pico-8 play session: hold ← + tap ❎

[t = 4 s] hold ← ~4s, tap ❎ ~7×
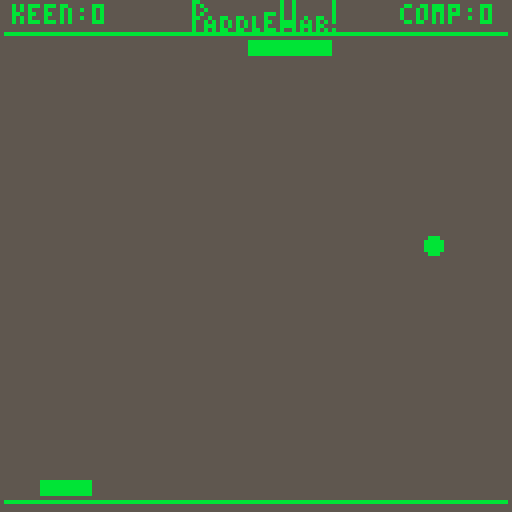

pico-8 cartridge
version 32
__lua__
function _init()
    cls()
            -- variables
     pad_x=52
     pad_y=120
     pad_w=20
     pad_h=3
     pad_c=11
     
     cpad_x=52
     cpad_y=10
     cpad_w=20
     cpad_h=3
     
     
     
     ball_x=6
     ball_dx=2
     ball_y=33
     ball_dy=2
     ball_r=2
     ball_dr=0.5
     frame=1
     col=11
     
     mode="start"
     lives=0
     complives=0
    end


function _update60()
if mode=="game" then
update_game()
elseif mode=="start" then
update_start()
elseif mode=="gameover" then
update_gameover()
elseif mode=="win" then
end

if complives==1 then
mode="gameover"
end

if lives==21 then
mode="win"
end
end

function update_start()
if btn(5) then
 startgame()
elseif btn(4) then
 pad_w=10
 startgame()
 end
end

function startgame()
mode="game"
end

function update_gameover()
cls(0)
end

   
function update_game()
local nextx,nexty
local padx, pady
if btn(0) then
pad_x -= 3
end
if btn(1) then
pad_x += 3
end

--move comp
if ball_y+2 > cpad_x+cpad_w then 
cpad_x+=9
elseif ball_y < cpad_x-cpad_w then
cpad_x-=9
end            
frame=frame+1
nextx=ball_x+ball_dx
nexty=ball_y+ball_dy
--keeps p1 pad on screen
pad_x=mid(0,pad_x,127-pad_w)
cpad_x=mid(0,cpad_x,127-cpad_w)

 --pulsate effect
 --w3erball_r = 2+sin(frame/10)
    
--if's
 -- pulsate if
if ball_r > 3 or ball_r < 2 then
   ball_dr = -ball_dr
end
 --collision detection
if nextx > 124 or nextx < 3 then
   nextx=mid(0, nextx, 127)
   ball_dx = -ball_dx
   sfx(1)
end

if nexty > 127 or nexty < 11 then
   nexty=mid(0, nexty, 127)
   ball_dy = -ball_dy
   sfx(1)
end

if ball_box(nextx,nexty,pad_x,pad_y,pad_w,pad_h) 
then 
     sfx(2)
   
if deflx_ballbox(ball_x,ball_y,ball_dx, ball_dy,pad_x,pad_y,pad_w,pad_h) then    
   ball_dx = -ball_dx
else
   ball_dy = -ball_dy
end
--   ball_dy = -ball_dy
end


-- this is the comp paddle
if ball_box(nextx,nexty,cpad_x,cpad_y,cpad_w,cpad_h) 
then 
     sfx(2)
if deflx_ballbox(ball_x,ball_y,ball_dx, ball_dy,cpad_x,cpad_y,cpad_w,cpad_h) then    
   ball_dx = -ball_dx
else
   ball_dy = -ball_dy
end
--   ball_dy = -ball_dy
end


ball_x=nextx
ball_y=nexty


if nexty > 126 then
 sfx(0)
 complives+=1
 serveball()
end

if nexty < 13 then
 sfx(0)
 lives+=1
 serveball()
end

function serveball()
     ball_x=rnd(125)
     ball_dx=2
     ball_y=33
     ball_dy=2
     ball_r=2
     ball_dr=0.5
end
    
--nextx=ball_x+ball_dx
--nexty=ball_y+ball_dy        
end

function _draw()
if mode=="game" then
draw_game()
elseif mode=="start" then
draw_start()
elseif mode=="gameover" then
draw_gameover()
elseif mode=="win" then
draw_gameover_win()
end
end

function draw_start()
cls()
print("commander keen's", 25,20,11)
spr(1,40,40,5,1)
print("press ❎ to start",30,80,11)
print("press 🅾️ to start hard mode",10,86,11)
print("press 🅾️ to start hard mode",10,86,11)
print("created by waruj1m",25,120,11)
end

function draw_gameover()
--popup gameover
cls(5)
rect(15,45,110,70,11)
print("you lose!",45,50,11)
line(20,58,105,58,11)
print("press ❎ to continue",23,63,11)
print("try it a little easier now",10,73,11)
if btn(5) then
 lives=0
 complives=0
 cls()
	mode = "start"
	if pad_w < 90 then
 pad_w=pad_w+2
 elseif pad_w > 100 then
 pad_w=24
 else
 pad_w=24
 end
	draw_start()
	end

end

function draw_gameover_win()
cls(5)
rect(15,45,110,70,11)
print("you win!!!",45,50,11)
print("thanks for playing!",25,60,11)
print("now try hard mode!",25,80,11)
line(20,57,105,57,11)
print("press ❎ to continue",23,100,11)
if btn(5) then
 lives=0
 complives=0
 mode="start"
 
 if pad_w == 20 or pad_w == 24 then
 pad_w=pad_w-2
 elseif pad_w == 3 then
 pad_w=10
 else
 pad_w=10
 end
	update_start()
	end
end

function draw_game()
 cls(5)
 --draw computer paddle
 rectfill(cpad_x,cpad_y,cpad_x+cpad_w,cpad_y+cpad_h,pad_c)
 --draw ball
 circfill(ball_x,ball_y,ball_r,col)
 --draw player paddle
 rectfill(pad_x,pad_y,pad_x+pad_w,pad_y+pad_h,pad_c)
 --static stats etc
 print("keen:"..lives,3,1,11)
 spr(1,48,0,5,1)
 print("comp:"..complives,100,1,11)
 line(126,8,1,8,11) -- top line
 line(126,125,1,125,11) -- bottom line
 end
    
function ball_box(bx,by,box_x,box_y,box_w,box_h)
 -- checks for a collion of the ball with a rectangle
 if by-ball_r > box_y+box_h then return false end
 if by+ball_r < box_y then return false end
 if bx-ball_r > box_x+box_w then return false end
 if bx+ball_r < box_x then return false end
 return true
end    

function deflx_ballbox(bx,by,bdx,bdy,tx,ty,tw,th)
 -- calculate wether to deflect the ball
     -- horizontally or vertically when it hits a box
     if bdx == 0 then
      -- moving vertically
      return false
     elseif bdy == 0 then
      -- moving horizontally
      return true
     else
      -- moving diagonally
      -- calculate slope
      local slp = bdy / bdx
      local cx, cy
      -- check variants
      if slp > 0 and bdx > 0 then
       -- moving down right
       debug1="q1"
       cx = tx-bx
       cy = ty-by
       if cx<=0 then
        return false
       elseif cy/cx < slp then
        return true
       else
        return false
       end
      elseif slp < 0 and bdx > 0 then
       debug1="q2"
       -- moving up right
       cx = tx-bx
       cy = ty+th-by
       if cx<=0 then
        return false
       elseif cy/cx < slp then
        return false
       else
        return true
       end
      elseif slp > 0 and bdx < 0 then
       debug1="q3"
       -- moving left up
       cx = tx+tw-bx
       cy = ty+th-by
       if cx>=0 then
        return false
       elseif cy/cx > slp then
        return false
       else
        return true
       end
      else
       -- moving left down
       debug1="q4"
       cx = tx+tw-bx
       cy = ty-by
       if cx>=0 then
        return false
       elseif cy/cx < slp then
        return false
       else
        return true
       end
      end
     end
     return false
     end
__gfx__
00000000bb00000000000000000000b00b000000000b000000000000000000000000000000000000000000000000000000000000000000000000000000000000
00000000b0b0000000000000000000b00b000000000b000000000000000000000000000000000000000000000000000000000000000000000000000000000000
00700700b00b000000000000000000b00b000000000b000000000000000000000000000000000000000000000000000000000000000000000000000000000000
00077000b0b000000000000000bbb0b00b000000000b000000000000000000000000000000000000000000000000000000000000000000000000000000000000
00077000bb00b00bb00bb00b00b000b00b00b00bb00b000000000000000000000000000000000000000000000000000000000000000000000000000000000000
00700700b00b0b0b0b0b0b0b00bb00bbbb0b0b0b0b0b000000000000000000000000000000000000000000000000000000000000000000000000000000000000
00000000b00bbb0b0b0b0b0b00b000bbbb0bbb0bb000000000000000000000000000000000000000000000000000000000000000000000000000000000000000
00000000b00b0b0bb00bb00bb0bbb0b00b0b0b0b0b0b000000000000000000000000000000000000000000000000000000000000000000000000000000000000
